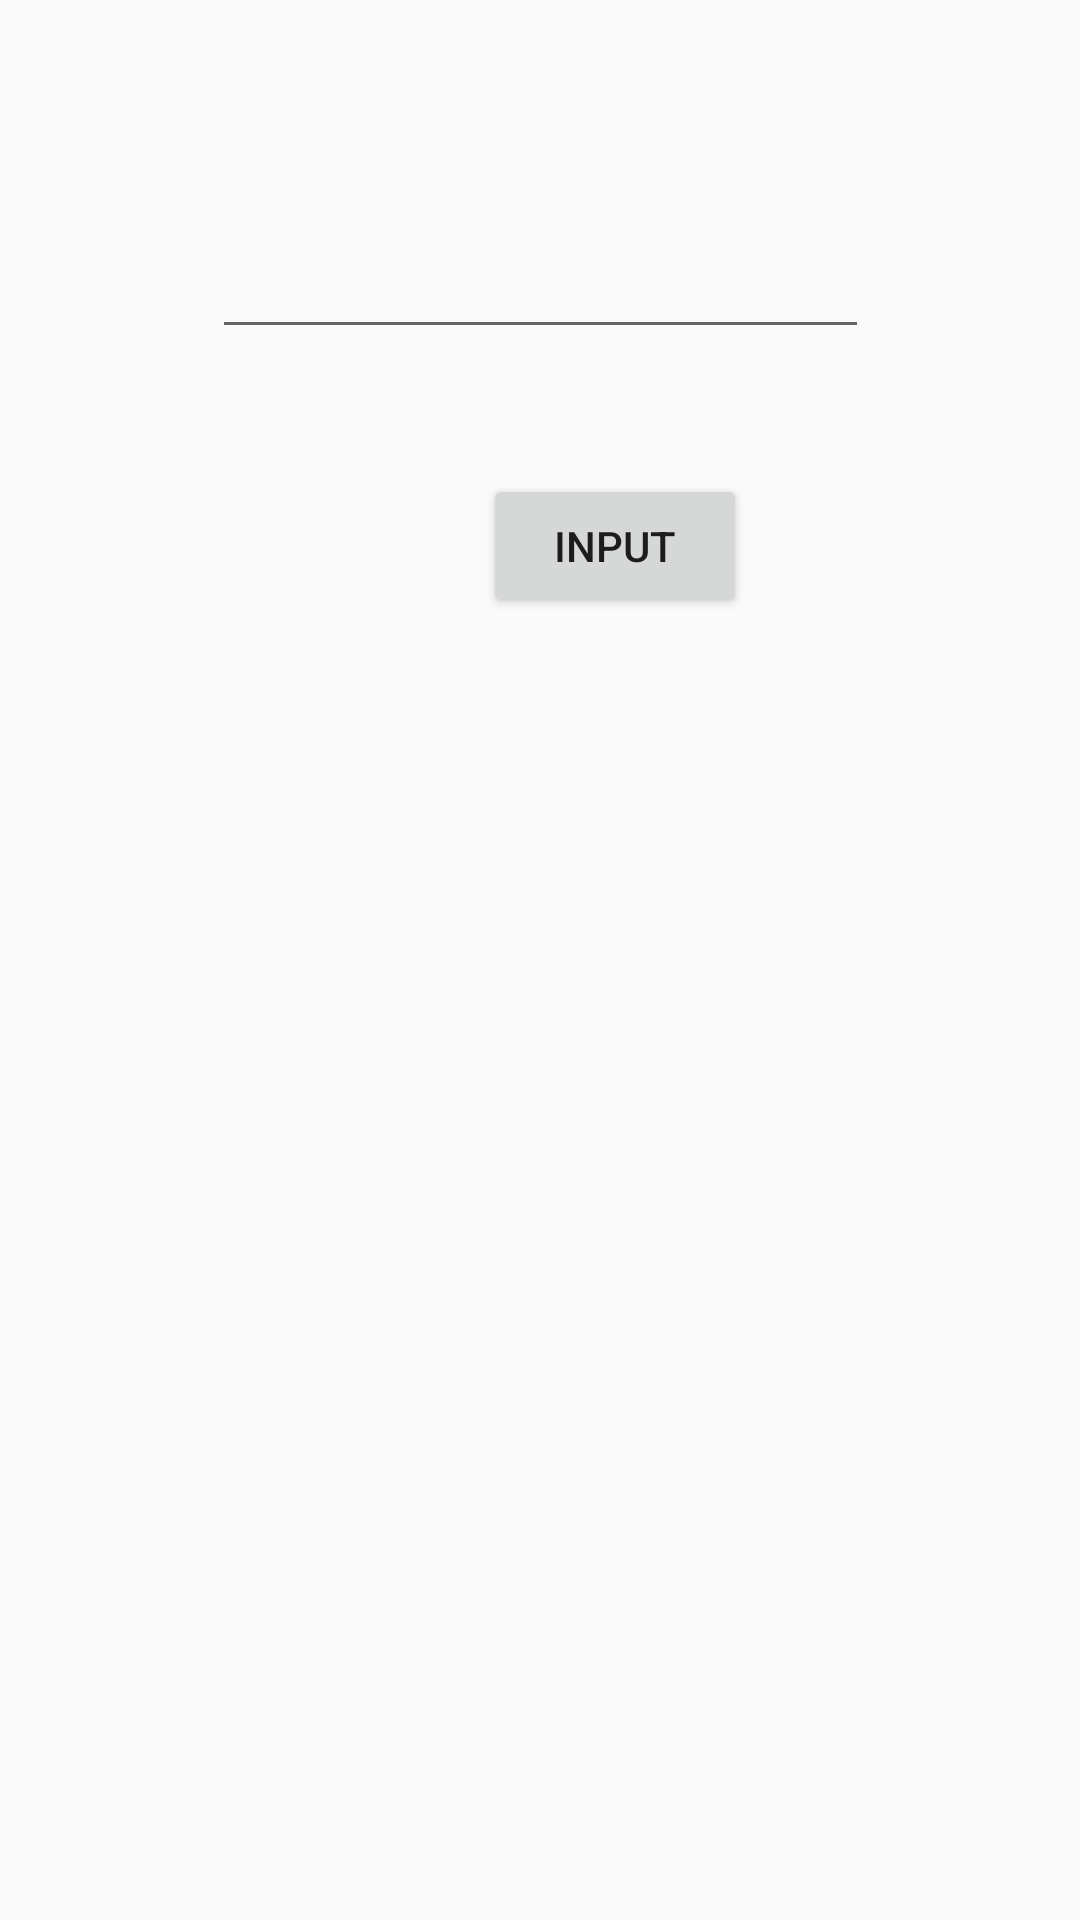

Write the Android layout XML for this screen, with the resource values it uses.
<!-- AndroidManifest.xml: application theme Theme.AppCompat.DayNight.DarkActionBar -->
<!-- res/layout/input_dialog.xml -->
<?xml version="1.0" encoding="utf-8"?>
<androidx.constraintlayout.widget.ConstraintLayout xmlns:android="http://schemas.android.com/apk/res/android"
    xmlns:app="http://schemas.android.com/apk/res-auto"
    xmlns:tools="http://schemas.android.com/tools"
    android:layout_width="match_parent"
    android:layout_height="match_parent"
    tools:ignore="MissingDefaultResource">

    <EditText
        android:id="@+id/input"
        android:layout_width="219dp"
        android:layout_height="55dp"
        app:layout_constraintBottom_toBottomOf="parent"
        app:layout_constraintEnd_toEndOf="parent"
        app:layout_constraintStart_toStartOf="parent"
        app:layout_constraintTop_toTopOf="parent"
        app:layout_constraintVertical_bias="0.105" />

    <Button
        android:id="@+id/inputSend"
        android:layout_width="wrap_content"
        android:layout_height="wrap_content"
        android:layout_marginStart="161dp"
        android:layout_marginTop="158dp"
        android:text="@string/input"
        app:layout_constraintStart_toStartOf="parent"
        app:layout_constraintTop_toTopOf="parent" />

</androidx.constraintlayout.widget.ConstraintLayout>
<!-- resources referenced by this layout -->
<resources>
  <string name="input">Input</string>
</resources>
